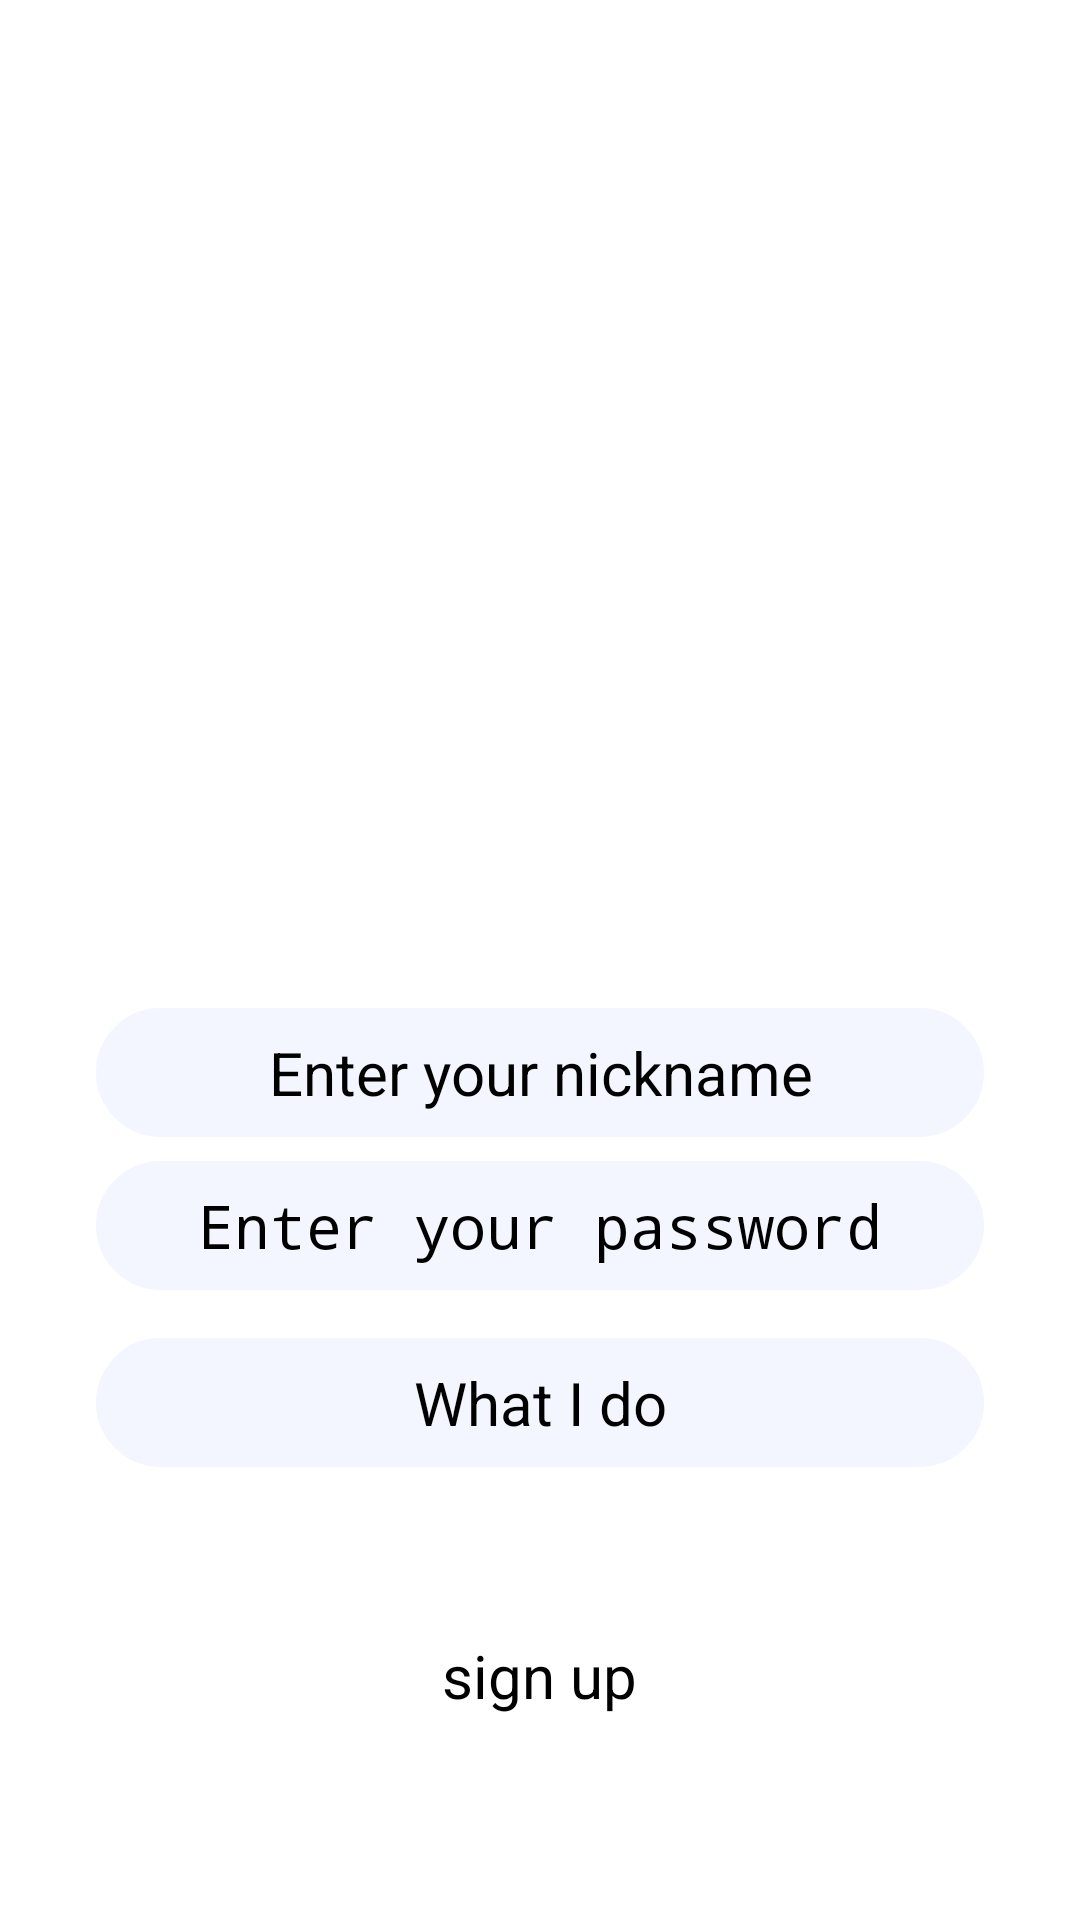

Reconstruct the res/layout file that produces this screen, plus the resources it refers to.
<!-- AndroidManifest.xml: application theme Theme.MessengerApp -->
<!-- res/layout/activity_sign_up_page.xml -->
<?xml version="1.0" encoding="utf-8"?>
<LinearLayout xmlns:android="http://schemas.android.com/apk/res/android"
    xmlns:tools="http://schemas.android.com/tools"
    tools:context=".presenter.SignUpPage"
    android:layout_height="match_parent"
    android:layout_width="match_parent"
    android:orientation="vertical">

    <ScrollView
        android:layout_width="match_parent"
        android:layout_height="match_parent">

        <LinearLayout
            android:layout_width="match_parent"
            android:layout_height="wrap_content"
            android:orientation="vertical"
            android:gravity="center"
            android:focusableInTouchMode="true"
            android:focusable="true"
            android:clickable="true">

            <ImageView
                android:id="@+id/appCompatImageView"
                android:layout_width="@dimen/avatar_size"
                android:layout_height="@dimen/avatar_size"
                android:layout_marginTop="@dimen/avatar_margin"
                android:src="@drawable/avatar_image_placeholder"
                android:contentDescription="@string/profile_photo" />

            <EditText
                android:id="@+id/nickname_su"
                android:hint="@string/enter_nickname"
                style="@style/textfield_style"
                android:layout_marginTop="@dimen/nick_margin"
                android:inputType="text"/>

            <EditText
                android:id="@+id/pass_su"
                android:hint="@string/enter_password"
                style="@style/textfield_style"
                android:inputType="textPassword"
                android:layout_marginTop="@dimen/pass_margin"/>

            <EditText
                android:id="@+id/job_su"
                android:hint="@string/job"
                style="@style/textfield_style"
                android:inputType="text"
                android:layout_marginTop="@dimen/job_margin"/>

            <Button
                android:id="@+id/sign_up"
                android:layout_width="wrap_content"
                android:layout_height="wrap_content"
                android:layout_marginTop="@dimen/button_margin"
                android:text="@string/sign_up"
                android:textSize="@dimen/button_text_size"
                android:backgroundTint="@color/button_color"/>
        </LinearLayout>

    </ScrollView>
</LinearLayout>
<!-- resources referenced by this layout -->
<resources>
  <color name="button_color">#5479F1</color>
  <dimen name="avatar_margin">120dp</dimen>
  <dimen name="avatar_size">168dp</dimen>
  <dimen name="button_margin">56dp</dimen>
  <dimen name="button_text_size">20sp</dimen>
  <dimen name="job_margin">16dp</dimen>
  <dimen name="nick_margin">48dp</dimen>
  <dimen name="pass_margin">8dp</dimen>
  <string name="enter_nickname">Enter your nickname</string>
  <string name="enter_password">Enter your password</string>
  <string name="job">What I do</string>
  <string name="profile_photo">Profile Photo</string>
  <string name="sign_up">sign up</string>
  <style name="textfield_style">
          <item name="android:layout_width">match_parent</item>
          <item name="android:layout_height">wrap_content</item>
          <item name="android:layout_marginStart">@dimen/textfield_margin</item>
          <item name="android:layout_marginEnd">@dimen/textfield_margin</item>
          <item name="android:padding">@dimen/textfield_padding</item>
          <item name="android:textSize">@dimen/textfield_text_size</item>
          <item name="android:textAlignment">center</item>
          <item name="android:backgroundTint">@color/textfield_color</item>
          <item name="android:maxLines">1</item>
          <item name="android:background">@drawable/textfield_background</item>
      </style>
  <dimen name="textfield_margin">32dp</dimen>
  <dimen name="textfield_padding">8dp</dimen>
  <dimen name="textfield_text_size">20sp</dimen>
  <color name="textfield_color">#F3F6FF</color>
  <!-- drawable textfield_background (drawable) -->
  <?xml version="1.0" encoding="utf-8"?>
  <shape xmlns:android="http://schemas.android.com/apk/res/android">
      <corners android:radius="@dimen/textfield_corner_radius"/>
      <stroke
          android:color="@color/textfield_color"
          android:width="@dimen/textfield_border" />
  </shape>
  <dimen name="textfield_corner_radius">24dp</dimen>
  <dimen name="textfield_border">1dp</dimen>
</resources>
